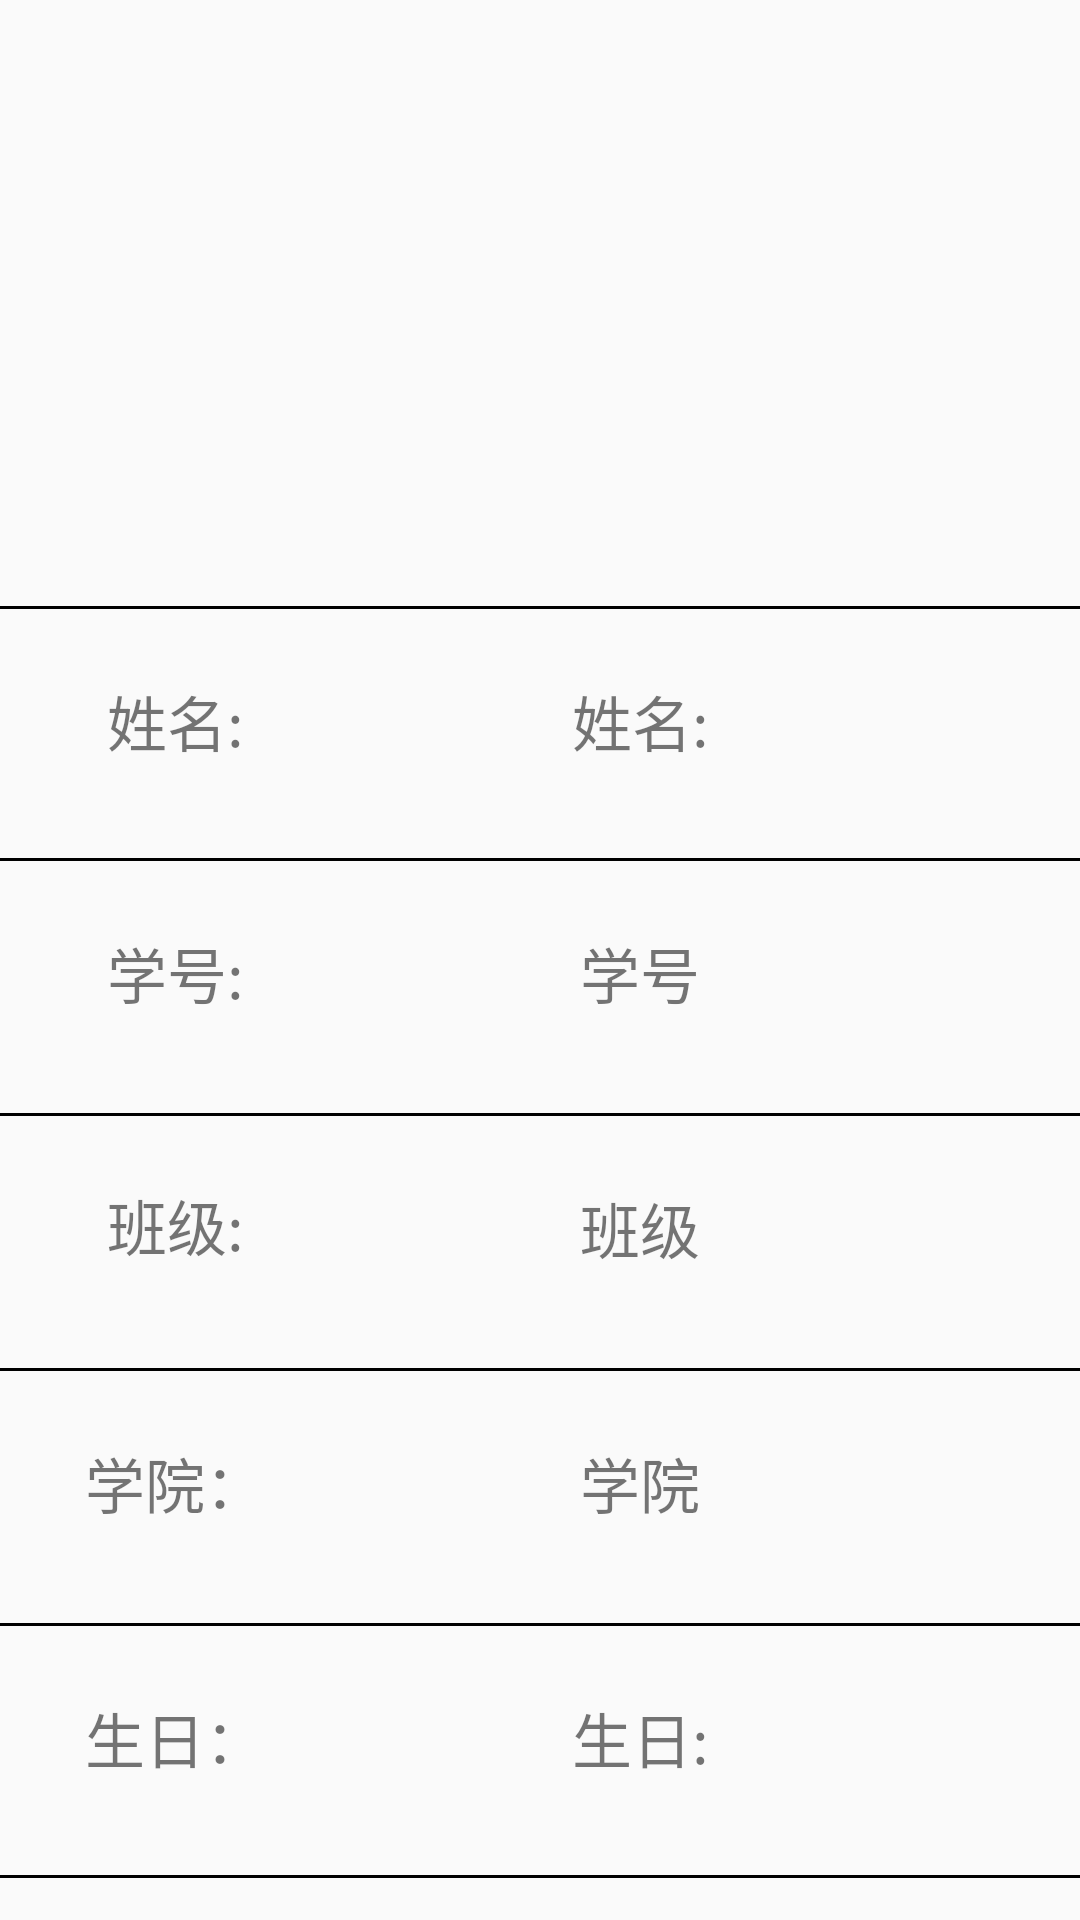

This screen was rendered from an Android layout file. Write that file and the resources it references.
<!-- AndroidManifest.xml: application theme AppTheme -->
<!-- res/layout/activity_particulars.xml -->
<?xml version="1.0" encoding="utf-8"?>
<ScrollView
		xmlns:android="http://schemas.android.com/apk/res/android"
		xmlns:tools="http://schemas.android.com/tools"
		xmlns:app="http://schemas.android.com/apk/res-auto"
		android:layout_width="match_parent"
		android:layout_height="match_parent"
		tools:context=".ui.Particulars">
<android.support.constraint.ConstraintLayout
		android:layout_width="match_parent"
		android:layout_height="wrap_content">
	<TextView
			android:text="生日:"
			android:layout_width="277dp"
			android:layout_height="35dp"
			android:id="@+id/birthday"
			android:gravity="center"
			android:textSize="20sp"
			app:layout_constraintTop_toBottomOf="@+id/textView8"
			android:layout_marginStart="8dp"
			app:layout_constraintStart_toEndOf="@+id/textView11"
			app:layout_constraintEnd_toEndOf="parent"
			android:layout_marginEnd="8dp"
			app:layout_constraintHorizontal_bias="1.0"
			android:layout_marginTop="20dp"/>

	<TextView
			android:text="学院"
			android:layout_width="277dp"
			android:layout_height="35dp"
			android:id="@+id/academy"
			android:gravity="center"
			android:textSize="20sp"
			app:layout_constraintTop_toBottomOf="@+id/textView6"
			android:layout_marginStart="8dp"
			app:layout_constraintStart_toEndOf="@+id/textView9"
			app:layout_constraintEnd_toEndOf="parent"
			android:layout_marginEnd="8dp"
			app:layout_constraintHorizontal_bias="1.0"
			android:layout_marginTop="20dp"/>

	<TextView
			android:text="班级"
			android:layout_width="277dp"
			android:layout_height="35dp"
			android:id="@+id/classNum"
			android:gravity="center"
			android:textSize="20sp"
			app:layout_constraintTop_toBottomOf="@+id/textView5"
			android:layout_marginStart="8dp"
			app:layout_constraintStart_toEndOf="@+id/textView7"
			app:layout_constraintEnd_toEndOf="parent"
			android:layout_marginEnd="8dp"
			app:layout_constraintHorizontal_bias="1.0"
			android:layout_marginTop="20dp"/>

	<TextView
			android:text="学号"
			android:layout_width="277dp"
			android:layout_height="35dp"
			android:id="@+id/stuNum"
			android:gravity="center"
			android:textSize="20sp"
			app:layout_constraintTop_toBottomOf="@+id/textView3"
			android:layout_marginStart="8dp"
			app:layout_constraintStart_toEndOf="@+id/textView4"
			app:layout_constraintEnd_toEndOf="parent"
			android:layout_marginEnd="8dp"
			app:layout_constraintHorizontal_bias="1.0"
			android:layout_marginTop="20dp"/>

	<TextView
			android:text="姓名:"
			android:layout_width="277dp"
			android:layout_height="35dp"
			android:id="@+id/name"
			android:gravity="center"
			android:textSize="20sp"
			android:transitionName="name"
			app:layout_constraintTop_toBottomOf="@+id/textView"
			android:layout_marginTop="20dp"
			app:layout_constraintEnd_toEndOf="parent"
			android:layout_marginEnd="8dp"
			app:layout_constraintStart_toEndOf="@+id/textView2"
			android:layout_marginStart="8dp"
			app:layout_constraintHorizontal_bias="1.0"/>

	<TextView
			android:text="生日："
			android:layout_width="85dp"
			android:layout_height="35dp"
			android:id="@+id/textView11"
			android:gravity="center"
			android:textSize="20sp"
			app:layout_constraintTop_toBottomOf="@+id/textView8"
			app:layout_constraintStart_toStartOf="parent"
			android:layout_marginStart="16dp"
			android:layout_marginTop="20dp"/>

	<TextView
			android:text="TextView"
			android:layout_width="0dp"
			android:layout_height="1dp"
			android:id="@+id/textView10"
			android:background="#ff000000"
			app:layout_constraintEnd_toEndOf="parent"
			app:layout_constraintStart_toStartOf="parent"
			app:layout_constraintHorizontal_bias="0.0"
			app:layout_constraintTop_toTopOf="@+id/textView8"
			android:layout_marginTop="84dp"/>

	<TextView
			android:text="TextView"
			android:layout_width="0dp"
			android:layout_height="1dp"
			android:id="@+id/textView8"
			android:background="#ff000000"
			app:layout_constraintEnd_toEndOf="parent"
			app:layout_constraintStart_toStartOf="parent"
			app:layout_constraintTop_toBottomOf="@+id/textView6"
			app:layout_constraintHorizontal_bias="0.0"
			android:layout_marginTop="84dp"/>

	<TextView
			android:text="TextView"
			android:layout_width="0dp"
			android:layout_height="1dp"
			android:id="@+id/textView6"
			android:background="#ff000000"
			app:layout_constraintEnd_toEndOf="parent"
			app:layout_constraintStart_toStartOf="parent"
			app:layout_constraintTop_toBottomOf="@+id/textView5"
			app:layout_constraintHorizontal_bias="0.0"
			android:layout_marginTop="84dp"/>

	<TextView
			android:text="TextView"
			android:layout_width="0dp"
			android:layout_height="1dp"
			android:id="@+id/textView5"
			android:background="#ff000000"
			app:layout_constraintEnd_toEndOf="parent"
			app:layout_constraintStart_toStartOf="parent"
			app:layout_constraintTop_toBottomOf="@+id/textView3"
			app:layout_constraintHorizontal_bias="0.0"
			android:layout_marginTop="84dp"/>

	<ImageView
			android:layout_width="238dp"
			android:layout_height="186dp"
			app:layout_constraintTop_toTopOf="parent"
			app:layout_constraintStart_toStartOf="parent"
			app:layout_constraintEnd_toEndOf="parent"
			app:layout_constraintHorizontal_bias="0.496"
			android:transitionName="photo"
			android:id="@+id/imageView"
			android:layout_marginTop="8dp"/>

	<TextView
			android:text="TextView"
			android:layout_width="0dp"
			android:layout_height="1dp"
			android:id="@+id/textView"
			android:background="#ff000000"
			app:layout_constraintEnd_toEndOf="parent"
			app:layout_constraintStart_toStartOf="parent"
			android:layout_marginTop="8dp"
			app:layout_constraintTop_toBottomOf="@+id/imageView"
			app:layout_constraintHorizontal_bias="0.0"/>

	<TextView
			android:text="姓名:"
			android:layout_width="85dp"
			android:layout_height="35dp"
			android:id="@+id/textView2"
			android:gravity="center"
			android:textSize="20sp"
			app:layout_constraintTop_toBottomOf="@+id/textView"
			app:layout_constraintStart_toStartOf="parent"
			android:layout_marginStart="16dp"
			android:layout_marginTop="20dp"/>

	<TextView
			android:text="TextView"
			android:layout_width="0dp"
			android:layout_height="1dp"
			android:id="@+id/textView3"
			android:background="#ff000000"
			app:layout_constraintEnd_toEndOf="parent"
			app:layout_constraintStart_toStartOf="parent"
			android:layout_marginTop="92dp"
			app:layout_constraintTop_toBottomOf="@+id/imageView"
			app:layout_constraintHorizontal_bias="0.0"/>

	<TextView
			android:text="学号:"
			android:layout_width="85dp"
			android:layout_height="35dp"
			android:id="@+id/textView4"
			android:gravity="center"
			android:textSize="20sp"
			app:layout_constraintTop_toBottomOf="@+id/textView3"
			app:layout_constraintStart_toStartOf="parent"
			android:layout_marginStart="16dp"
			android:layout_marginTop="20dp"/>

	<TextView
			android:text="班级:"
			android:layout_width="85dp"
			android:layout_height="35dp"
			android:id="@+id/textView7"
			android:layout_marginTop="20dp"
			android:gravity="center"
			android:textSize="20sp"
			app:layout_constraintTop_toTopOf="@+id/textView5"
			app:layout_constraintStart_toStartOf="parent"
			android:layout_marginStart="16dp"/>

	<TextView
			android:text="学院："
			android:layout_width="85dp"
			android:layout_height="35dp"
			android:id="@+id/textView9"
			android:layout_marginTop="20dp"
			android:gravity="center"
			android:textSize="20sp"
			app:layout_constraintTop_toBottomOf="@+id/textView6"
			app:layout_constraintStart_toStartOf="parent"
			android:layout_marginStart="16dp"/>
</android.support.constraint.ConstraintLayout>
</ScrollView>
<!-- resources referenced by this layout -->
<resources>
  <style name="AppTheme" parent="Theme.AppCompat.Light.NoActionBar">
          
          <item name="colorPrimary">@color/colorPrimary</item>
          <item name="colorPrimaryDark">@color/colorPrimaryDark</item>
          <item name="colorAccent">@color/colorAccent</item>
      </style>
  <!-- not gathered from this repository: default colours our renderer supplied (Android Studio template values) -->
  <color name="colorPrimary">#FF6200EE</color>
  <color name="colorPrimaryDark">#FF3700B3</color>
  <color name="colorAccent">#FF03DAC5</color>
</resources>
